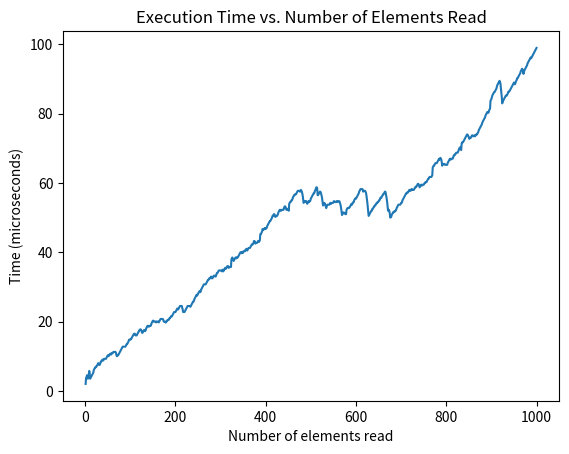

Write Python code to recreate this figure.
#First we import the libraries random, time and matplotlib
import random
import time
import matplotlib.pyplot as plt

def main():
    #We declare the main set as a set of 1000 random integers from -100 and 100, then we declare the 3 subsets we'll use and the sum variables to compare
    mainset = [random.randint(-100, 100) for _ in range(1000)]
    lastsubset = []
    greatestsubset = []
    negativesubset = []
    sumay = 0
    sumaz = 0
    #We print the main set to check if our code works
    print(mainset)
    #We declare our axes for graphing later
    execution_times = []
    elements_read = []
    #Now we iterate for each item on our main set and append the positive values to our lastsubset, the negative values are ignored and every time one appears, we compare our lastsubset with our greatestsubset
    #If the lastsubset is greater, it replaces the greatestsubset
    #When we find a negative value, the lastsubset is deleted, except in the case that we find more than 1 negative value in a row, we don't compare again
    #The code also measures the time it takes for each iteration (in microseconds)
    for i in range(len(mainset)):
        start_time = time.time()* 1e6
        if mainset[i] >= 0:
            lastsubset.append(mainset[i])
            sumay = sum(lastsubset)
            del negativesubset[:]
        elif mainset[i] < 0:
            negativesubset.append(mainset[i])
            if len(negativesubset) > 1:
                if i == 0:
                    execution_times.append((end_time - start_time))
                else:
                    execution_times.append((end_time - start_time + execution_times[i - 1]))
                elements_read.append(i + 1)
                continue
            if sumay > sumaz:
                greatestsubset = lastsubset.copy()
                sumaz = sum(greatestsubset) 
            del lastsubset[:] 
        end_time = time.time()* 1e6
        if i == 0:
            execution_times.append(end_time - start_time)
        else:
            execution_times.append(end_time - start_time + execution_times[i - 1])
        elements_read.append(i + 1)
    #We graph the elements read against the time of execution
    plt.plot(elements_read, execution_times)
    plt.xlabel('Number of elements read')
    plt.ylabel('Time (microseconds)')
    plt.title('Execution Time vs. Number of Elements Read')
    plt.show()
    #Finally, we print our results
    print("Greatest Subset:", greatestsubset)
    print("Sum of Greatest Subset:", sum(greatestsubset))

if __name__ == "__main__":
    main()